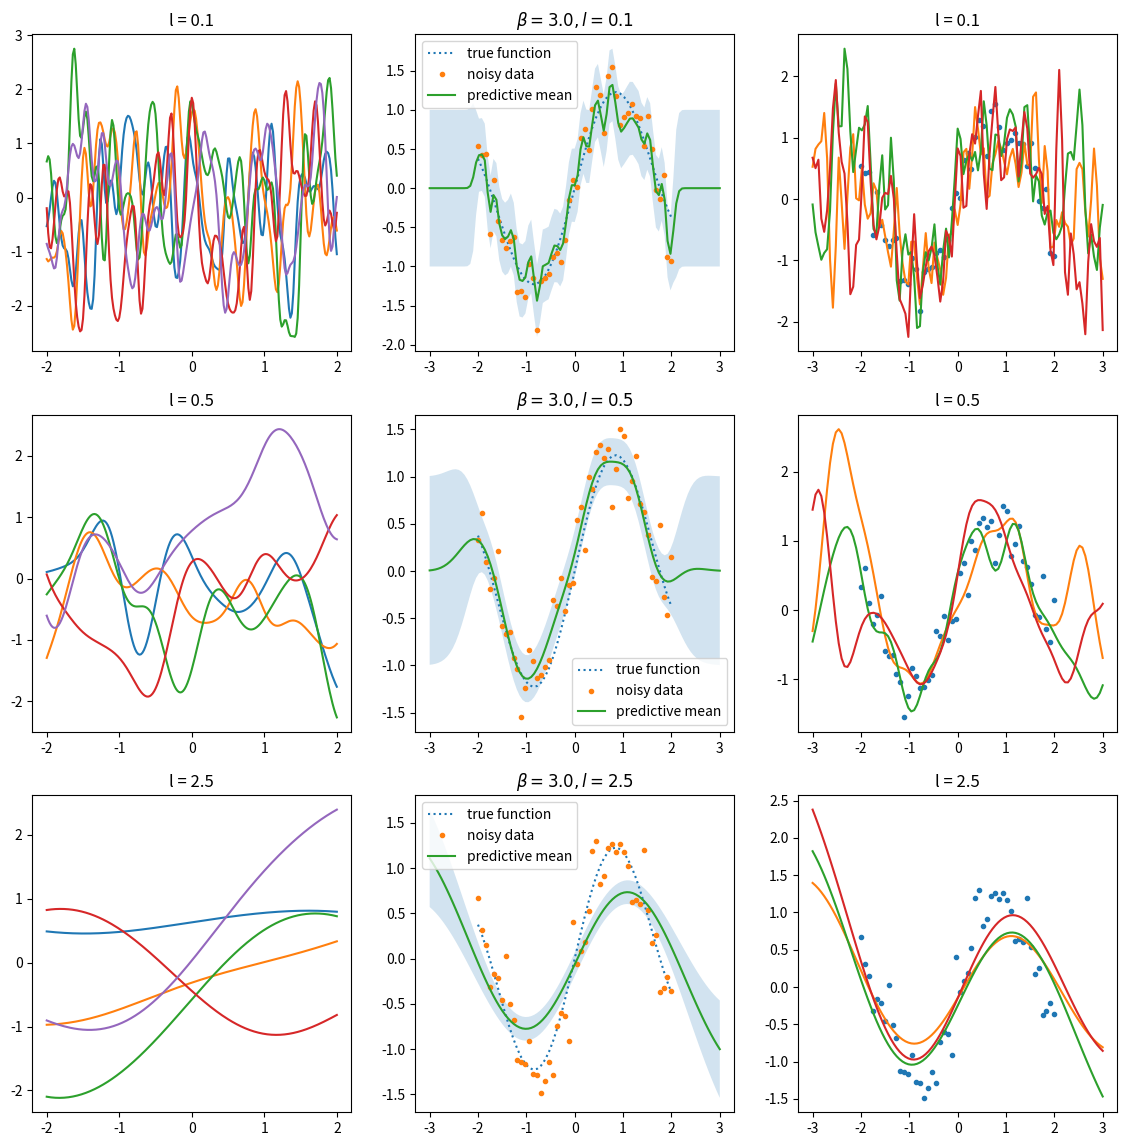

Recreate this plot in Python.
import numpy as np
from matplotlib import pyplot as plt
from scipy.spatial.distance import cdist


def main():
    # Q13 ---------------------------------------------------------------------
    plt.figure(figsize=(14, 14))

    x = np.linspace(-2, 2, 201)
    length_scales = [0.1, 0.5, 2.5]

    # Prior mean
    mean = np.zeros_like(x)

    # Plot sample functions from the prior for different length scales
    for i, l in enumerate(length_scales):
        plt.subplot(3, 3, 3 * i + 1)
        plt.title("l = {}".format(l))

        # Prior covariance for this length scale
        K = k(x, x, l)
        samples = np.random.multivariate_normal(mean, K, 5)

        for sample in samples:
            plt.plot(x, sample)

    # Q14 ---------------------------------------------------------------------

    for i, l in enumerate(length_scales):
        plt.subplot(3, 3, 3 * i + 2)

        # Generate and plot some noisy observations of a true sine wave
        x = np.linspace(-2, 2, 50)
        y = f(x)
        plt.plot(x, y, ':', label='true function')
        y = y + (0.3 * np.random.randn(len(y)))
        plt.plot(x, y, '.', label='noisy data')

        # Compute the predictive posterior distribution
        beta = 3.0
        x_n_plus_one = np.linspace(-3, 3, 101)

        # Bishop p307/308, lecture 6 slide 66
        C_N = k(x, x, l) + (1 / beta) * np.eye(len(x))
        k_ = k(x, x_n_plus_one, l)
        k_T = k_.T
        c = k(x_n_plus_one, x_n_plus_one, l)  # + 1.0 / beta * np.eye(len(x_n_plus_one))

        posterior_mean = k_T.dot((np.linalg.inv(C_N))).dot(y)
        posterior_covariance = c - k_T.dot((np.linalg.inv(C_N))).dot(k_)

        # Plot the predictive mean and predictive variance of the posterior
        # from the data
        plt.plot(x_n_plus_one, posterior_mean, label='predictive mean')
        plt.fill_between(x_n_plus_one,
                         posterior_mean + np.sqrt(np.diag(posterior_covariance)),
                         posterior_mean - np.sqrt(np.diag(posterior_covariance)),
                         alpha=0.2)
        plt.legend()
        plt.title('$\\beta={},l = {}$'.format(beta, l))

        # Plot samples from the posterior
        plt.subplot(3, 3, 3 * i + 3)
        plt.plot(x, y, '.', label='noisy data')
        samples = np.random.multivariate_normal(posterior_mean, posterior_covariance, 3)
        for sample in samples:
            plt.plot(x_n_plus_one, sample)
            plt.title("l = {}".format(l))

    plt.show()


def k(xi, xj, l):
    """ Generate the covariance matrix K """
    xi = xi.reshape(-1, 1)
    xj = xj.reshape(-1, 1)
    return np.exp(-cdist(xi, xj) ** 2 / (l ** 2))


def f(x):
    return np.sin(2 * x) + 0.2 * np.sin(x) + 0.1 * x


if __name__ == '__main__':
    main()
